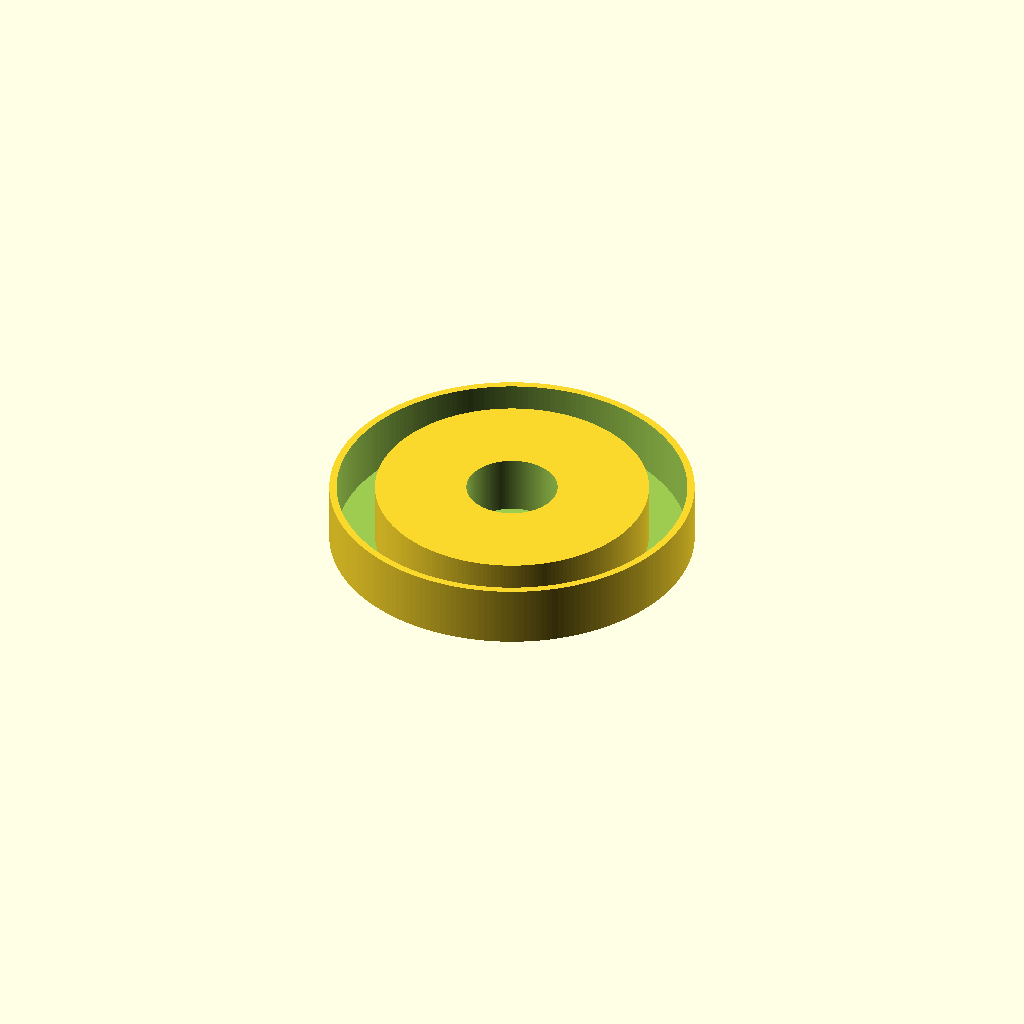
Cell 1: rendered with the file's own defaults.
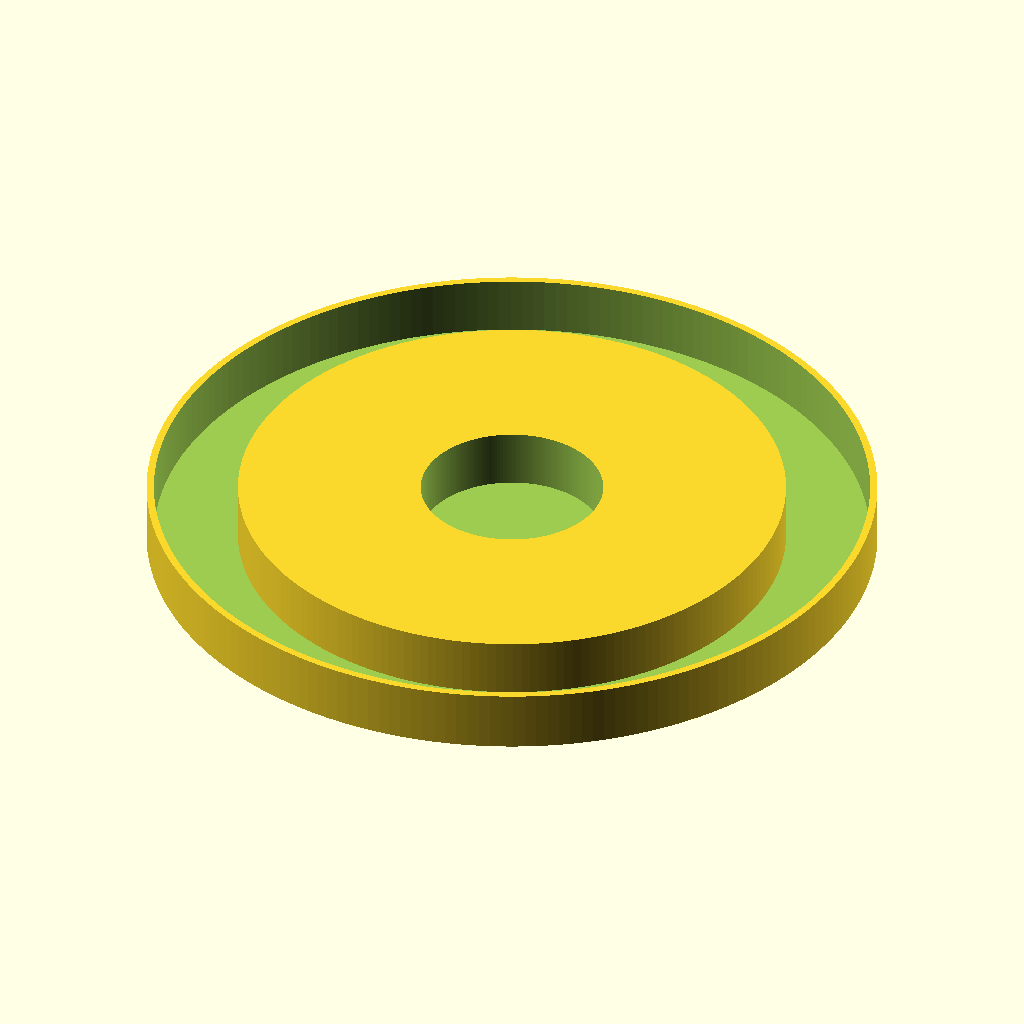
Cell 2: the same model with do = 60.
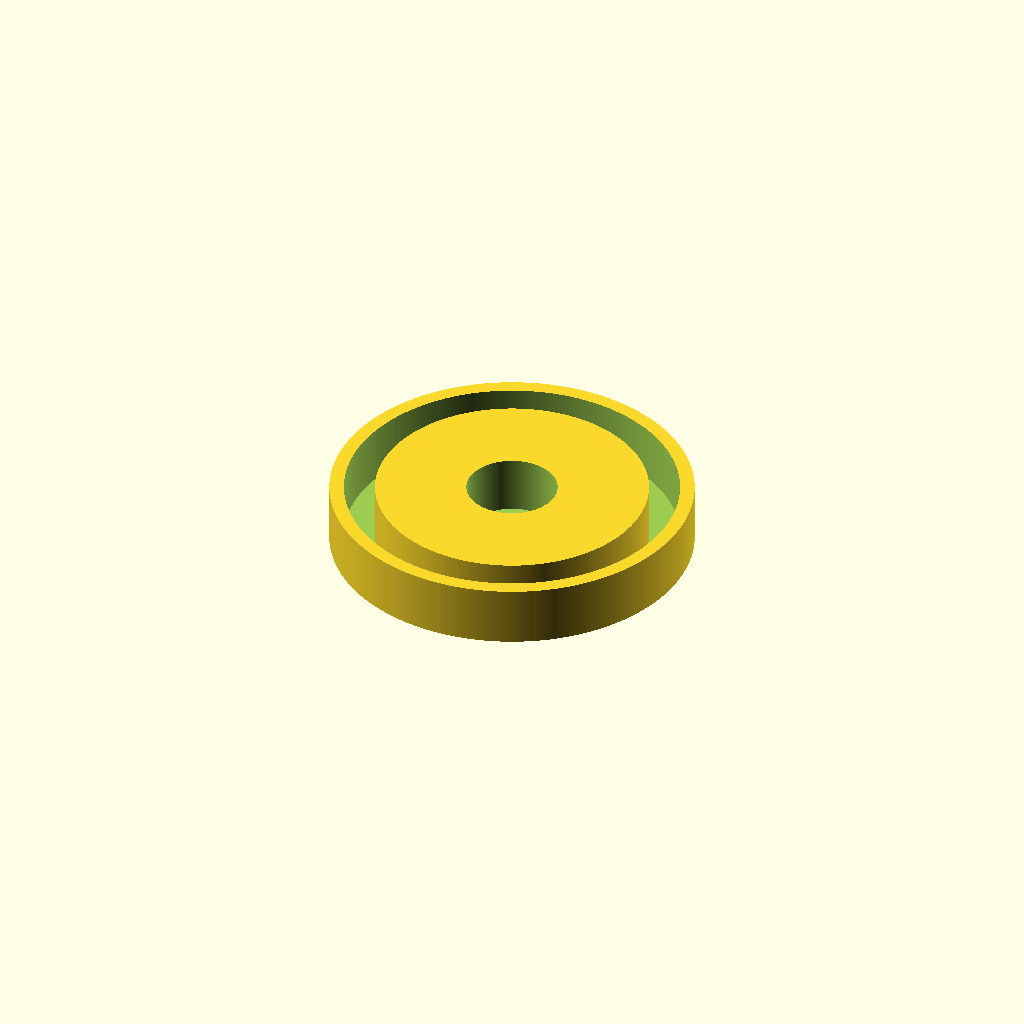
Cell 3 — lw set to 1.2, the other parameters unchanged.
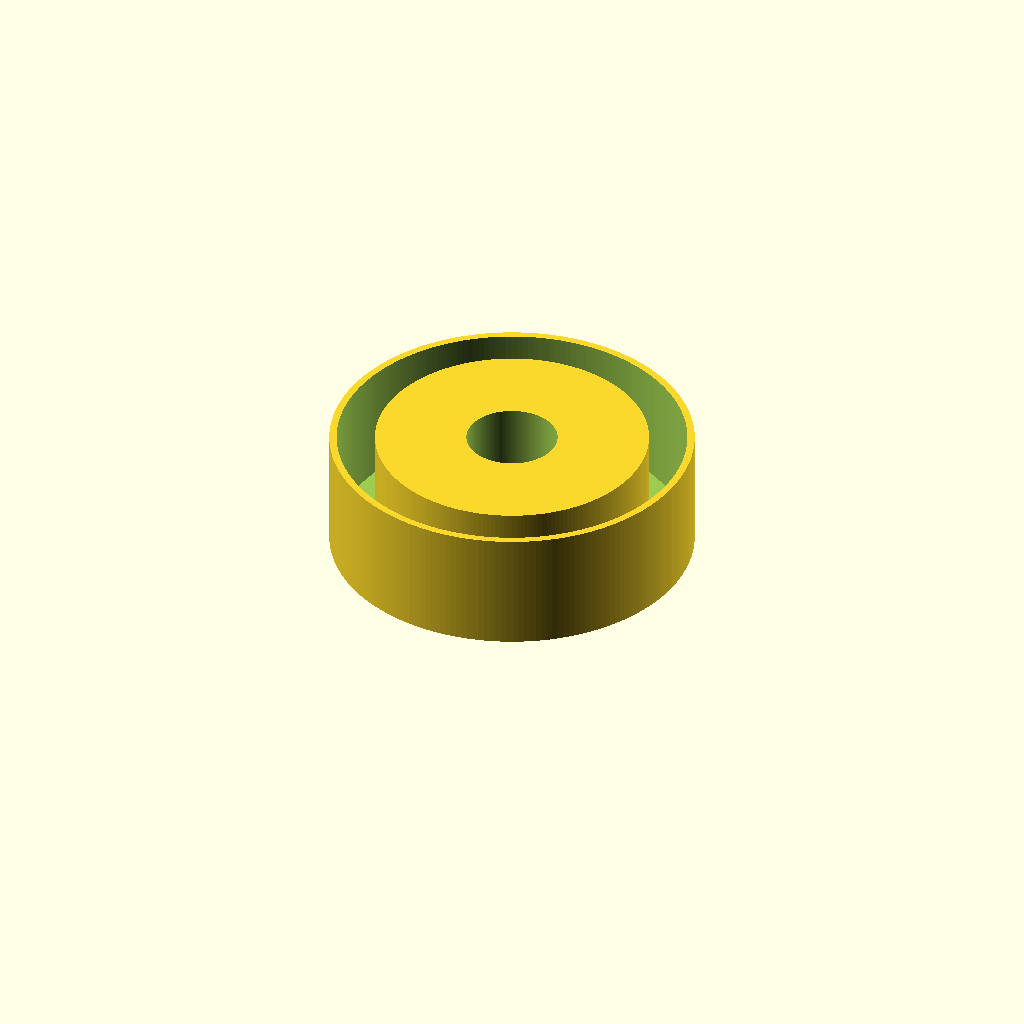
Cell 4: h = 10 (everything else at default).
All cells are drawn from one camera (rotation 55°, 0°, 25°, orthographic, colour scheme Cornfield), so only the parameter changes between them.
Source of the model, openscad/tests/OLD/teste.scad:
$fn=200;
do=30;
di=do/4;
lw=0.6;
lh=0.2;
h=5;

difference(){
    cylinder(d=do, h=h);

    translate([0,0,lh])
    cylinder(d=do-lw*2, h=h);
}

difference(){
    cylinder(d=di*3, h=h);

    cylinder(d=di, h=h+1);
}
Customizer parameters (derived from the source; name, type, default, range or options):
do: number, default 30
lw: number, default 0.6
lh: number, default 0.2
h: number, default 5
